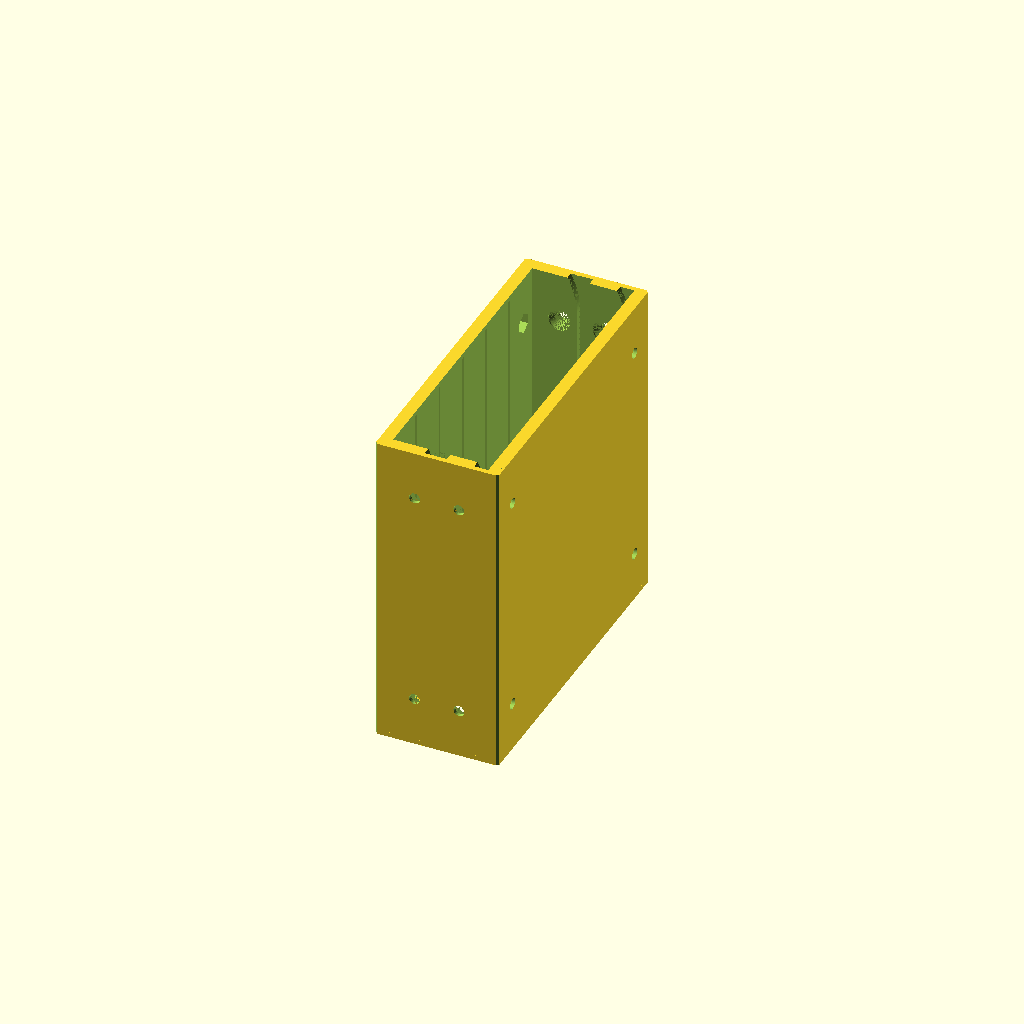
Cell 1 — every parameter at its default value.
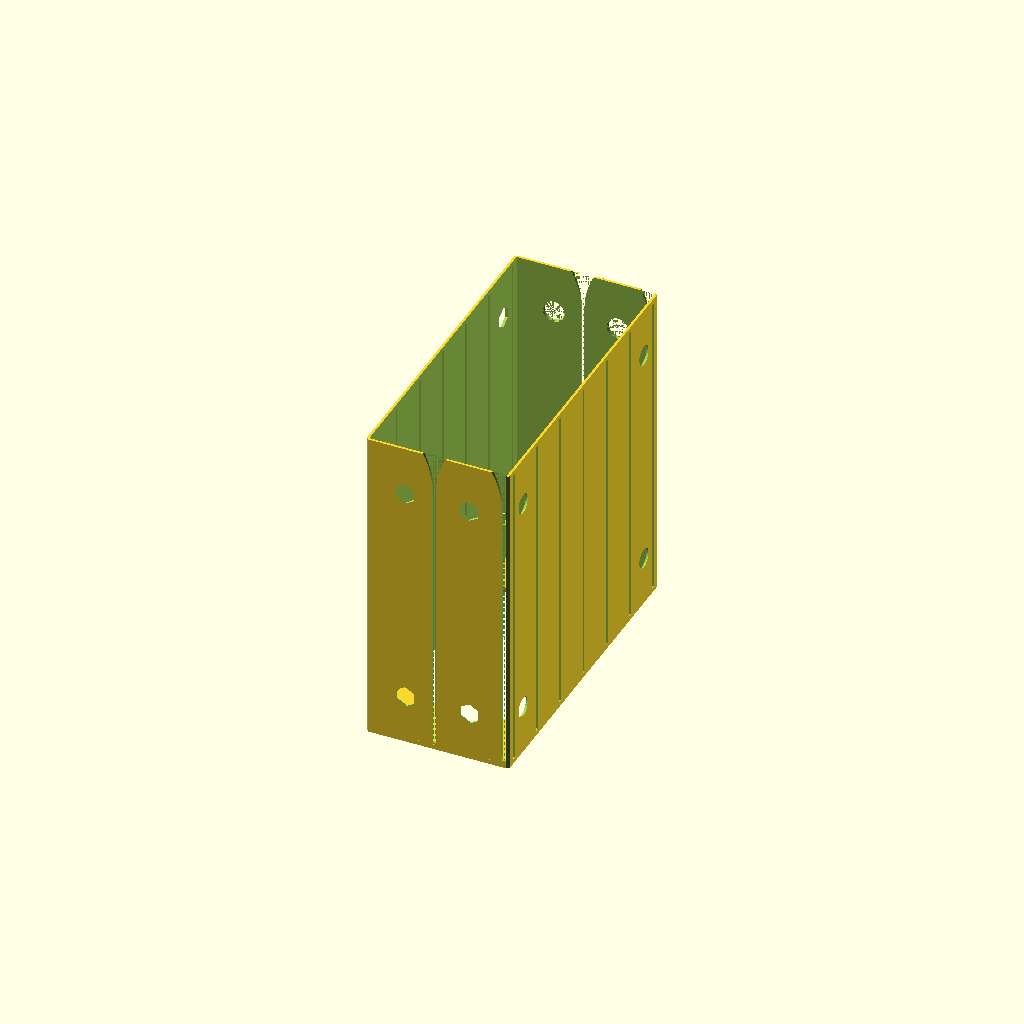
Cell 2 — preset "0.5x0.5x1 ergo catch slot".
One fixed orthographic camera (rotation 55°, 0°, 25°; colour scheme Cornfield) for every cell.
Source of the model, archive/Customizable Ultimate Drawer System Shelf v1.1.scad:
// Customizable Ultimate Drawer System Shelf
// Remixed from MarcElbichon's Ultimate Drawer System https://www.thingiverse.com/thing:2302575 (CC-BY 4.0)
// Copyright (C) 2019 by Brian Alano (and possibly others)
// Licensed under the Creative Commons Attribution-NonCommercial-ShareAlike 4.0 (CC-BY-NC-SA 4.0) and
//// sharable under the GPLv3.

/* Release Notes
 * Version 1.1
 * Optional front and rear snaps to hold drawers in and keep them from falling out
 * Added a foot that presses into the bottom holes
 * Fix bug in bottom hole placement
 * FIXME: rib in top interefers with top front clips at 1.5U W and 0.5U wide
 * Added 0.5U wide, and 0.5U deep, primarily for test printing
 
 * Version 1.01 - bugfix release
 * Fix bug in clips where variable was undefined
 * Remove non-functional "retaining clip" parameter
 */ 

/* Design notes
// width is x dimension, across the face of the drawer
// depth is y dimension, front to back of the drawer
// height is z dimension
*/

/* Coding Style Guide 
 * User parameters and modules use underscores between words.
 * Other variable names use camel case.
 * Separate features into their own modules if they are more than a couple lines long.
 * All dimensions should be assigned to variables, usually global ones so they can be found easily.
 * Keep local modules local.
 * Keep local variables local.
 * Maintain Thingiverse Customizer compatibility.
 * Maintain backwards compatibility with MarcElbichon's Ultimate Drawer System 
   (https://www.thingiverse.com/thing:2302575). This means a 1Ux1Ux1U drawer 
   made with this program will work in MarcElbichon's shelf. 
 * Whereas normally an "include" file would handle parameters that are reused among code, 
   Customizer can't handle that. Instead we'll have to manually paste in the include file whenever it changes.
*/

// Walls are 5 mm (W_t). Slots are 20 mm apart. 0.5 mm gap (g) between side wall and drawer. 
// So the height of a shelf is U.z*(19+1)+W_t*2 = 20U.z+10, width is U.x*120+5*2+1, depth is U.y*120+5*2.
// A double-wide shelf (2-U.x), to stack nicely with a single wide, should be 
// 120U.z+11. With 5 mm walls, 2*(120+11)=D.x+2*W_t+2*g=D.x+11 => D.x (2U drawer width) = 262 - 11 = 251.
// A one-and-a-half wide drawer is (1.5-U.x) is 131+65.5 = 196.5-11 = 185.5.
//which part to render

//TO-DO 
// add stacking aligners
// prevent ribs from interfering with clip slots
//
/* [General] */
// which part of the shelf to render. Customizer will generate one of each.
part="shelf"; //[shelf, clip, rear_lock, foot] 
//one U wide is 131 mm. Total width is 131*U.
U_Wide=1; //[0.5,1,1.5,2]
//one U high 20 mm for the drawer and 10 mm for the shelf, or 30 mm. In general, total height is 20*U + 10.
U_High=2; //[2:15]
//one U deep is 130 mm. Total depth is 130*U.
U_Deep=1; //[0.5,1,1.5,2]
/* [Features] */
// enable using clips to hold shelves together [not implemented]
clips="no"; // [yes, no]
// add a drawer locking mechanism in the rear?
rear_lock="no"; // [yes, no]
// add rear snaps to keep drawers shut?
Rear_Drawer_Snap="no"; // [no, weak, medium, strong]
// add front snaps to keep drawers from falling out accidentally?
Front_Drawer_Snap="no"; // [no, weak, medium, strong]
/* [Rendering] */
// 3d printing layer height (optimizes some spacing)
//layer_height = 0.2; // [0.1:0.05:0.3]
// set this to printing before pressing Create Thing for best results
orientation = "printing"; // [printing, viewing]
// start at half your nozzle width
tolerance = 0.2;
/* [Hidden] */
hole_diameter=5;
backThickness=2;

//shelfWidth = 131;
//shelfDepth = 130; //z direction
wallThickness = 5;
shelfUnit = [130, 131, 30]; //[50, 78, 30] is about as small as a test gets and still capture everything
shelf = [shelfUnit.x * U_Deep, shelfUnit.y * U_Wide, (shelfUnit.z - wallThickness*2) * U_High + wallThickness*2];
shelfCut = [shelf.x, shelf.y - wallThickness*2, shelf.z - wallThickness*2];
/* We want 1 - 2W shelf to be the same dimension as 2 - 1W shelves. This means the drawer will be wider than 120*2 since there are no walls in between. Similarly, we want 2 - 1.5W shelves to be the same dimension as 3 - 1W shelves.
    so
    1W = 131 shelf, 131-10 = 121 cut, 131-11 = 120 drawer
    1.5W=131+65.5=196.5shelf,186.5cut,196.5-11=185.5drawer
    2W = 262 shelf, 262-10 = 252 cut, 262-11 = 251 drawer
    1D = 130 shelf, 130  = 130 cut, 130-10 = 120 drawer
    2D = 260 shelf, 260  = 260 cut, 260-10 = 250 drawer
    1U = (30-walls)*U+walls=30 shelf, 30-10  =  20 cut, 30-10-1=  19 drawer
    2U =  50 shelf, 50-10  =  40 cut, 50-10-1=  39 drawer
    W=
    Front to back we can do the same thing, though it's less useful.
   The same does not apply to the height. 2 - 2U shelves will be 100mm, but 1 - 4U shelf is only 90mm.
*/    

slotSpacing = shelfUnit.z - wallThickness*2;

rearLockSlot = [3.5, 26, 8]; // copied from the drawer as a reference dimension
flange = [shelfUnit.x*U_Deep-10, 3, 1]; // drawer flange copied from drawer v1.0 as a reference dimension
catch = [shelf.x - wallThickness * 2 - 4, flange.y * 0.4, flange.z]; // size of the snap for the drawer catch. Dimension copied from drawer v1.0 as a reference dimension

rearLockWallThickness = 1;
// tab is "tongue" part of the rear latch mechanism
tabSize = [1.5, rearLockSlot.y - rearLockWallThickness*2 - tolerance,
    rearLockSlot.z]; 
// bar is the main part of the rear_lock mechanism
barSize = [6.5 - tolerance, tabSize.y, slotSpacing];
snapHead = 4.2; // for rear lock // TEST reduced by 0.2 mm
snapInset = 3; // for rear lock

holeOffset = [20, 12.5, 16]; // positions of the holes from the outside edges of the respective sides
slotBottomWidth = 1.25;
slotSideLength = shelfCut.x - 18; // the length of the slot from front to back
slotTaperLength = 15; // how long the front slot taper is
clipCut = [10, 5, 8];
clip_bar_diameter = 2;
clipThickness = 1.2;
slotDepth = 3;

// countersink hole
counterbore_h = 0.5; 
countersink_h = 2.3; // 2.8
counterbore_d = 9;
through_d = 4.4;

// foot
padHeight = 1.6;

// Convenience definitions
X = [1, 0, 0]; // x-coordinate unit vector 
Y = [0, 1, 0]; // y-coordinate unit vector 
Z = [0, 0, 1]; // y-coordinate unit vector 
epsilon = 0.01; // mainly used to avoid non-manifold surfaces

$fa=1;
$fs=.4;



// the spacing between drawings is 20, or unit.z + 1. so a 1U drawer is 19, a 2U drawer is 39, etc.
function zU(u) = slotSpacing * u - 1;

// extrude a given length of rear latch bar
module bar_stock(h) {
     reflect(Y) // double the profile half
        linear_extrude(h) 
        polygon([
            [-epsilon, epsilon], [-epsilon, -barSize.y/2],
            [1.35, -barSize.y/2],
            [barSize.x/2, -(barSize.y/2 - barSize.x/2 + 1.35)],
            [barSize.x - 1.35, -barSize.y/2],
            [barSize.x, -barSize.y/2],
            [barSize.x, epsilon]
        ]);
}

// create a foot, to be printed with flexible filament
module foot() {
//            counterbore_h = 0.5; 
//        countersink_h = 2.3; // 2.8
//        counterbore_d = 9;
//        through_d = 4.4;
    padRibHeight = 0.8;
    neckHeight = wallThickness - (counterbore_h + countersink_h) + tolerance;
    headHeight = countersink_h - tolerance * 2;
    footDiameter = counterbore_d*2;
    
    module add() {
        ringSpacing = 2;
        // put rings in the bottom for better grip
        for(d=[0:ringSpacing:footDiameter]) {
            translate([0, 0, -epsilon]) tube(od=d, id=d-ringSpacing/2, h=padRibHeight+epsilon);
        }
        // the foot pad
        translate([0, 0, padRibHeight]) cylinder(d=footDiameter, h=padHeight-padRibHeight);
        // the neck
        translate([0, 0, padHeight - epsilon]) cylinder(d=through_d - tolerance*4, h=neckHeight + epsilon);
        // the head
        translate([0, 0, padHeight + neckHeight - epsilon]) cylinder(d1=through_d - tolerance*2, d2=counterbore_d*0.75, h=headHeight + epsilon);
    }

    module subtract() {
        // remove the center of the head to make it squishable
        translate([0, 0, padHeight + neckHeight]) cylinder(d=through_d-1, h=headHeight + epsilon);
        // and put a split in it to make it more squishable
        translate([0, 0, padHeight + neckHeight + headHeight/2]) cube([1, counterbore_d+epsilon, headHeight+epsilon], center=true);
    }
    
    difference() {
        add();
        subtract();
    }
}

module shelf() {
    topSlotSpacing = 20.17; // measured from the original
    slot_w = 1.5;
    rearSnapStart = catch.x - catch.y; // distance from front
    snapMaxDepth =  shelf.x - rearSnapStart - backThickness;
    rearSnapDepth = Rear_Drawer_Snap=="weak" ? snapMaxDepth : 
                Rear_Drawer_Snap== "medium" ? snapMaxDepth*2/3 :
                snapMaxDepth/3;
    frontSnapDepth = Front_Drawer_Snap=="weak" ? wallThickness*4 : 
                Front_Drawer_Snap== "medium" ? wallThickness*3 :
                wallThickness * 2;
    snapWidth = wallThickness - slotDepth + 0.2; // 0.2 is a fudge factor to remove some artifacts
    snapHeight = slot_w * 2; 
    echo(rearSnapDepth, snapWidth, snapHeight);
 
 
    // h - height of inside of shelf
    // w - weidth of inside of shelf

    // make one of four wall mount plates for the back wall
    module back(mode="add") {
        r= slotSpacing;
        offset=holeOffset.z - hole_diameter/2;
        module add() {
            translate([wallThickness, wallThickness])
                rotate_extrude2(angle=90)
                square(size=[r, backThickness]);
        }
        module subtract() {
            translate([offset, offset]) 
                cylinder(d=hole_diameter, h=backThickness*4, center=true);
        }
        rotate([0, -90, 0]) // move it from the XY to YZ plane
            if (mode=="add") add(); else  subtract(); 
    }

    module countersink() {
        // counterbore
        translate([0, 0, -epsilon]) cylinder(d=counterbore_d, h=counterbore_h + epsilon*2);
        // countersink
        translate([0, 0, counterbore_h]) cylinder(d1=counterbore_d, d2=through_d, h=countersink_h);
        // through
        translate([0, 0, counterbore_h + countersink_h - epsilon]) cylinder(d=through_d, h=wallThickness);
    }

    module hex_hole() { 
        hex_w = 7.4;
       
        hex_h = 3.5;
        through_h = 1.5;
        through_d = 4.4;
        // hex head
        boxWidth = hex_w/1.75;
        translate([0, 0, hex_h/2-epsilon])
            for (r = [-60, 0, 60])
                rotate([0,0,r])
                cube([boxWidth, hex_w, hex_h+epsilon*2], true);
        // through hole
        translate([0, 0, hex_h - epsilon])
            cylinder(d=through_d, h=through_h + epsilon*2);
    }
    // make the slot and catch that the rear slot slides into
    module rear_slot(mode="add") {
        blockSize = [barSize.x, barSize.y + tabSize.y/2, shelfCut.z];
        
        // add a block of material to enclose the slot
        module add() {
            translate([-shelf.x/2 + blockSize.x/2, 0, 0])
                cube(blockSize, center=true);
        }
        
        module subtract() {
            // detents for the rear latch
            reflect(Y) {
                translate([-shelf.x/2 + blockSize.x/2 , barSize.y/2]) {
                    // one to hold it up
                    translate([0, 0, shelf.z/2 - slotSpacing/2 + snapHead/2])
                        cube([blockSize.x + epsilon *2, snapHead, snapHead], center=true);
                    // one to hold it down
                    translate([0, 0, shelf.z/2 - slotSpacing + snapHead/2])
                        cube([blockSize.x + epsilon *2, snapHead, snapHead], center=true);
                }
            }
        }

        if (mode=="add") add(); else subtract();
    }
    
    module side_slots(h, w) {
        
        module half_side_slot() {
            w = 11.5;
            module add() {
                if (Front_Drawer_Snap == "no") {
                    translate([-epsilon, 0]) square(size=[w/2+epsilon, slotTaperLength]);
                } else {
                    translate([-epsilon, 0]) square(size=[slot_w/2+epsilon, slotTaperLength]);
                }   
                translate([-epsilon, -slotSideLength]) square(size=[slot_w/2+epsilon, slotSideLength]);
            }
            
            module subtract() {
                // tapered lead-in
                r=31.86927424; // measured from original
                if (Front_Drawer_Snap == "no") translate([r + slot_w/2, 0]) circle(r=r);
            }
            
            translate([shelf.x/2 - slotTaperLength, 0]) {
                rotate([0, 90, -90])
                    linear_extrude(slotDepth)
                        difference() {
                            add();
                            subtract();
                        }
            }

        } // half_side_slot

        module snaps(k) {
            if (Rear_Drawer_Snap != "no") {  
               // x is finger base thickness, y is width, z is length 
                translate([shelf.x/2-rearSnapStart - rearSnapDepth - tolerance, shelf.y/2 - snapWidth, -shelfCut.z/2 + slotBottomWidth + slotSpacing*k + epsilon] )        
                {
                // cut-outs for the rear snaps
                    rotate([90, 0, 90]) drawer_snap([snapWidth, snapHeight, rearSnapDepth], mode="subtract");
                }
            }
            if (Front_Drawer_Snap != "no") {    
                translate([shelf.x/2 - frontSnapDepth, shelf.y/2 - (snapWidth), -shelfCut.z/2 + slotBottomWidth + slotSpacing*k + epsilon]) {
                // cut-outs for the front snaps
                rotate([90, 0, 90]) drawer_snap([snapWidth, snapHeight, frontSnapDepth], mode="subtract");    
                }
            }
        } // snaps
        
        reflect(Y) {
            //bottom slot
            translate([epsilon, -w/2+epsilon, -shelfCut.z/2 + slotBottomWidth] )          
                mirror(Z)
                half_side_slot();
            for (k=[1:U_High-1]) {
                translate([epsilon, -w/2+epsilon, -shelfCut.z/2 + slotBottomWidth + slotSpacing*k] )          
                    reflect(Z)
                        half_side_slot();
            }
            for (k=[0:U_High-1]) {
                snaps(k);
            }
        }
    } // side_slots

    module top_slot() {
        length = shelf.x - 4; // measured from the original
        width = 1.5; // measured from the original
        cube([length, width, slotDepth], center=true);
    } 

    module add() {
        cube(shelf, center=true);
//      latch bosses. Needs work.
//        translate([(shelf.x - wallThickness)/2, yOffset, shelf.z/2]) 
//            rotate([0, 0, -90]) 
//            latch_boss();
    }

    module subtract() {
        // chamfer edges, 2mm, 45 degrees, so the chamfer face is the sqrt.
        chamfer = sqrt(2);
        reflect(Y)
            reflect(Z)
            translate([0, shelf.y/2, shelf.z/2]) 
            rotate([45, 0, 0]) 
              cube([shelf.x + epsilon *2, chamfer + epsilon, chamfer + epsilon], center=true); 
        // drawer opening
        translate([-epsilon*20, 0, 0]) cube([shelfCut.x + epsilon*100, shelfCut.y, shelfCut.z], center=true);
        // top slots, presumably for strengthening when infill = 0
        reflect(Z)
            reflect(Y)
            for(y=[0 : topSlotSpacing : shelfCut.y/2])
                translate([0, y, shelfCut.z/2 + slotDepth/2 - epsilon])
                top_slot(); 
        // bottom extra slot for bottom drawer
        reflect(Y)
            translate([shelf.x/2 - slotTaperLength - slotSideLength + epsilon, -shelfCut.y/2 - slotDepth + epsilon, -shelfCut.z/2])
            cube([slotTaperLength + slotSideLength, slotDepth, slotBottomWidth]);
        // side slots
        side_slots(h=shelfCut.z, w=shelfCut.y);
        reflect(X) {
            reflect(Y) {
                // bottom holes
                translate([shelf.x/2 - holeOffset.x, shelf.y/2 - holeOffset.y, -shelfCut.z/2]) 
                    rotate([180, 0, 0]) 
                    countersink();
                // top holes
                translate([shelf.x/2 - holeOffset.x, shelf.y/2 - holeOffset.y, shelfCut.z/2]) 
                    hex_hole();
            }
            reflect(Z) {
                // left side holes
                translate([shelf.x/2 - holeOffset.x, shelfCut.y/2, shelf.z/2 - holeOffset.z]) 
                    rotate([-90, 0, 0]) 
                    countersink();
                // right side holes
                translate([shelf.x/2 - holeOffset.x, -shelfCut.y/2, shelf.z/2 - holeOffset.z]) 
                    rotate([90, 0, 0]) 
                    hex_hole();
            }
        }
    }
    
    module add2() {
//        retainer = [slotTaperLength/3, 1.5, 8]; // size of drawer retaining stop
//        bottom_retainer = [4, retainer.y, retainer.y]; // stop of bottom drawer retainer
        
        // material for the slot in the rear. We'll carve it up later.
        if (rear_lock=="yes") rear_slot("add");

        // back corners for wall mounting
        reflect(Y) reflect(Z)
            translate([-shelf.x/2 + backThickness, -shelf.y/2, -shelf.z/2]) 
            back("add");
        
        
        // fill in the back of the middle slot in case we need to
        // add the rear latch. If we don't we need to print with supports there.
        // "10" is the space between the drawer and the back of the shelf.
        translate([-shelf.x/2 + wallThickness/2 + 10, 0, shelf.z/2 - wallThickness/2])
            cube(wallThickness, center=true);
        
        // add the side snaps, if requested
        for (k=[0:U_High-1]) {
            reflect(Y) {
                if (Rear_Drawer_Snap != "no") {    
                    translate([0, shelf.y/2 - snapWidth, -shelfCut.z/2 + slotBottomWidth + slotSpacing*k + epsilon] )          
                    translate([shelf.x/2-rearSnapStart - rearSnapDepth - tolerance, 0])                         
                        rotate([90, 0, 90]) drawer_snap([snapWidth, snapHeight - tolerance * 2, rearSnapDepth + tolerance]);
                }
                if (Front_Drawer_Snap != "no") {    
                    translate([0, shelf.y/2 - snapWidth, -shelfCut.z/2 + slotBottomWidth + slotSpacing*k + epsilon] )          
                    translate([shelf.x/2 - frontSnapDepth - backThickness, 0])                         
                        rotate([90, 0, 90]) drawer_snap([snapWidth, snapHeight - tolerance * 2, frontSnapDepth + tolerance]);
                }
            }
        }
    }
    
    module subtract2() {
 
        module clip_cut(short=false) {
            // creates a negative of the cut to be subracted
            // if short, don't make additional space to install the clip
            module add() {
               if (short) {
                    translate([clipCut.x/4, 0, 0]) cube([clipCut.x/2, clipCut.y+epsilon*2, clipCut.z], center=true);
                } else {
                    cube([clipCut.x, clipCut.y+epsilon*2, clipCut.z], center=true);
                }
            }
            module subtract() {
                translate([clipCut.x/2 - clipCut.y/2, 0, 0]) 
                    rotate([0, 0, 0]) 
                    cylinder(d=clip_bar_diameter, h=clipCut.x+epsilon*2, center=true);
            }
            difference() {
                add();
                subtract();
            }
        }       
        

       if (rear_lock == "yes") {
            // notch the rear lock slots
            if (rear_lock=="yes") rear_slot("subtract");

            // to-do: this stuff should be in rear_slot("subtract"), too
            barStockTolerance = 0.05; // 5%
            // cut the slot and grooves for the bar
            translate([-shelf.x/2 - barSize.x*barStockTolerance/2, 0, -shelfCut.z/2]) 
                scale([1+barStockTolerance, 1+barStockTolerance, 1]) 
                bar_stock(shelf.z);
            // cut a hole for the tabs
            // 10 is shelf.x - drawer.x
            tabHoleSize = [10 - barSize.x, barSize.y*(1+barStockTolerance), wallThickness + epsilon*2];       
            translate([-shelf.x/2 + barSize.x + tabHoleSize.x/2, 0, shelf.z/2 - tabHoleSize.z/2 + epsilon]) 
                cube(tabHoleSize, center=true);       
        }

        // screw holes in back corners for wall mounting
        reflect(Y) reflect(Z)
            translate([-shelf.x/2 + backThickness, -shelf.y/2, -shelf.z/2]) 
            back("subtract");
        // side clip cuts
        if (clips == "yes") {
            reflect(Y)
            {
               // front side clips
               for(k=[0:U_High-1]) {
                   translate([(shelf.x-clipCut.x)/2+epsilon, (shelf.y-clipCut.y+epsilon)/2, -shelfCut.z/2 + slotBottomWidth + slotSpacing/2 + slotSpacing*k]) 
                   clip_cut(short=true);
                   // back side clips
                   translate([-(shelf.x-clipCut.x)/2-epsilon, (shelf.y-clipCut.y+epsilon)/2, -shelfCut.z/2 + slotBottomWidth + slotSpacing/2 + slotSpacing*k]) 
                    rotate([0, 0, 180]) clip_cut();
               }
               // top and bottom front clip cutouts
               reflect(Z) { 
                   // front
                   translate([shelf.x/2 - clipCut.x/2+epsilon, shelf.y/2-holeOffset.y, (shelf.z-clipCut.y)/2]) 
                    rotate([90, 0, 0]) 
                    clip_cut(short=true);
                   // back
                   translate([-shelf.x/2 + clipCut.x/2-epsilon, shelf.y/2-holeOffset.y, (shelf.z-clipCut.y)/2]) 
                    rotate([90, 0, 180]) 
                    clip_cut();
               }
           }
        }
    }
    difference() {
        union() {
            difference() {
                add();
                subtract();
            }
            add2();
        }
        subtract2();
    }
}


// create the bar that locks the drawers
module rear_lock() {
    tabSupportDepth = 2;
    knobHeight = 10.5;
    knobInnerDiameter = barSize.x/2;
    knobOuterDiameter = knobInnerDiameter + .4;
    
    module bar_segment() {
        // decided to face it down instead of up, there here's turning it upside down
        translate([0, 0, tabSize.z + tabSize.x + tolerance])
            mirror([0, 0, 1]) {
             // joint between tab and bar
             tabJointSize = [tabSupportDepth + tabSize.x, tabSize.y, tabSize.x];
             tabJointPosition = [barSize.x + tabSupportDepth/2 + tabSize.x/2, 0, tabSize.x/2];
             translate(tabJointPosition) 
                cube(tabJointSize, center=true);
            // tab, made from a set of points
            // TO-DO: chamfer the top in the x-axis
            tabPosition = [barSize.x + tabJointSize.x -tabSize.x, -tabSize.y/2, tabSize.x];
            chamfer = 4;
            translate(tabPosition) 
                rotate([90, 0, 90]) 
                linear_extrude(tabSize.x) {
                    translate([0, 0]) polygon([[0, 0], [0, tabSize.z - chamfer], 
                    [chamfer, tabSize.z], [tabSize.y - chamfer, tabSize.z],
                    [tabSize.y, tabSize.z - chamfer], [tabSize.y, 0]
                    ]);
                }
            }
    }
    
    // make a snap arm for the lock
    module snap() {
        linear_extrude(barSize.x - tabSize.x -tolerance*2) {
            union() {
                difference() {
                    // outer profile
                    resize([slotSpacing, tabSize.y/2 - snapHead/4])
                        circle(d=slotSpacing);
                    // inner profile
                    translate([0, tabSize.y*.7/24]) 
                        resize([slotSpacing*0.7, tabSize.y*0.7/2 - snapHead/4])
                        circle(d=slotSpacing);
                    translate([0, -slotSpacing/2]) square(slotSpacing);
                }
                // detent
                translate([-snapHead/2, barSize.y/4 - snapHead*3/8]) difference() {
                    circle(d=snapHead);
                    translate([0, -snapHead/2]) square(snapHead, center=true);
                }
            }
        }
    }

    module add() {
        // add the tabs
        for (k=[1:U_High]) {
            translate([0, 0, (k-1)*slotSpacing])
            bar_segment();
        }
        // bar
        translate([0, 0, 0]) 
            bar_stock(shelfCut.z - slotSpacing + wallThickness);

        // add support for the top tab
        translate([barSize.x - tabSize.x, -tabSize.y/2, shelfCut.z - slotSpacing])
            cube([tabSize.x, tabSize.y, tabSize.z + tabSize.x ]);

        // add the snaps
        reflect(Y) 
            rotate([0, 90, 0])
            translate([-shelfCut.z/2 - slotSpacing*(U_High - 2)/2 - wallThickness, 
                    tabSize.y/4 - snapHead/8, 
                    0])
            snap();
    }
    
    module subtract() {
        // create a finger hole
        holeFraction = 0.5; // how much space to give to the hole
        translate([barSize.x/2-epsilon, 0, shelfCut.z - slotSpacing - barSize.y/2*(1-holeFraction)])
            cube([barSize.x + epsilon*4, barSize.y*holeFraction, barSize.y*holeFraction], center=true);
        
        // make some room for the snap to move
        reflect(Y)
            translate([barSize.x/2 - epsilon, -barSize.y/2 - epsilon, shelfCut.z - slotSpacing + wallThickness + epsilon ]) 
            rotate([0, 90, 0]) linear_extrude(barSize.x+epsilon*4, center=true) 
            polygon([[0, 0], [0, snapHead], [snapHead, 0]]);
            
    }
    
    difference() {
        add();
        subtract();
    }
} 

// size is [depth, width, height], where
//depth is thickness of finger, width is width of finger, and height is length of finger.
module drawer_snap(size, mode="add") {
    // x - width
    // y - height
    // z - depth
    if (mode == "add") {
        // the finger
        color("blue") {
            hexahedron(size1=[size.x, size.y], size2=[size.x/2, size.y], offset1=[size.x/2, 0], offset2=[size.x/4, 0], h=size.z);
        // the head
            translate([0, 0, size.z - catch.y]) rotate([90, 0, 0]) 
                cylinder(r=catch.y, h=size.y, center=true, $fn=4);
        }
    } else { //mode == subtract
        // put a cut-out around the snap
        translate([-tolerance, -catch.y/2, epsilon]) 
            minkowski() {
                drawer_snap([size.x, size.y-catch.y + tolerance, size.z], "add");
                cube(catch.y + tolerance);
            }
    }
}
/* UTILITY FUNCTIONS */

/*
https://www.thingiverse.com/thing:2479342/files
Customizable Clip for storage box
by jrd3n Aug 30, 2017j
*/
module clip(ZExtrude, topdia, bottomDiam, spacebetween, Thickness) {

    linear_extrude(ZExtrude) {

    Clip(topdia,bottomDiam,spacebetween,Thickness);

    }
    module Clip(topdia,bottomDiam,spacebetween,Thickness) {
        
        union(){
            click(topdia , Thickness);
            
            click(bottomDiam , Thickness, [0,-spacebetween],-90, false);
        
       
            Line([(topdia+Thickness)/2,0],[(bottomDiam+Thickness)/2,-spacebetween],Thickness);
            Line([(bottomDiam+Thickness)/2,-spacebetween],[(bottomDiam+Thickness)/2, -spacebetween-bottomDiam],Thickness);

        }
    }
    module click(size,thickness, XY = [0,0],Angle = 0, full = true) {
        
        YMovement = -size*0.7;
        CentrePoint = [0,YMovement/2];
        OuterDiameter = size+(thickness*2);
        ConstantDistance = (size+thickness)/2;
        
        
        translate (XY) {
            rotate ([0,0,Angle]) {
                
                difference() {

                    union() {
                        // point ();
                        
                        circle(d = OuterDiameter, $fn=50);
                        
                        translate(CentrePoint) {
                            square([OuterDiameter,-YMovement], center = true);
                        }
                    
                        point ([ConstantDistance,YMovement], thickness);
                        point ([-ConstantDistance,YMovement], thickness);					
                    
                    }
                                
                    union() {
                        // point ();
                        
                        circle(d = size, $fn=50);
                        
                        translate([0,YMovement]) {
                            circle(d = size, $fn=50);
                        }	
                        
                        if (full!=true){
                            
                            translate([-ConstantDistance,YMovement/2]) {
                                square([ConstantDistance*2,ConstantDistance*4], center = true);
                            }
                                                
                        }
                                        
                    }	
                }
            }
        }
    }		
    module Line( XY1 , XY2 , Thickness ) {
        
        Ad = XY1 [0] - XY2[0];
        Op = XY1 [1] - XY2[1];
        Hyp = sqrt(pow(Op,2) + pow(Ad,2) );
        Angle = atan(Op/Ad);
        
        translate (Mid (XY1,XY2)){
            rotate([0,0,Angle]){
                square ([Hyp,Thickness], center = true);
            }		
        }
        
        point(XY1,Thickness);
        point(XY2,Thickness);
    }

    function Mid (XYstart,XYfin) = (XYstart + XYfin) / 2;
    module point (XY = [0,0] , Size = 1) {

        translate(XY) {
        
        circle(d = Size, $fn=50);
        
        }
    }
}


/* render both the child object and its mirror 
    usage: otherwise operates just like mirror()
*/
module reflect(v) {
    children();
    mirror(v) children();
}

// create a hollow cylinder, or tube
module tube(od, id, h=1, center=false) {
    epsilon = 0.01;
    difference() {
        cylinder(d=od, h=h, center=center);
        translate([0, 0, -epsilon]) 
            cylinder(d=id, h=h+epsilon*2, center=center);
    }
}

// create a hexahedron with a rectanglar base and rectangular top
// if size2 is omitted, top is dimishingly small (you get a four-sided pyramid)
module hexahedron(size1, size2=[0.001, 0.001], offset, offset2=[0,0], size, offset1=[0,0], h) {
    mySize1 = is_undef(size) ? size1 : size;
    myOffset1 = is_undef(offset) ? offset1 : offset;
    myOffset2 = is_undef(offset2) ? myOffset1 : offset2;
    epsilon = 0.001;
    if (is_undef(mySize1)) echo("Error! pyramid(): either size or size must be specified");
    hull() {
        translate(myOffset1) cube([mySize1.x, mySize1.y, epsilon], center=true);
        translate([myOffset2.x, myOffset2.y, h-epsilon]) cube([size2.x, size2.y, epsilon], center=true);
    }
}

/* rotate_extrude2 contributed by thehans 
 * http://forum.openscad.org/rotate-extrude-angle-always-360-td19035.html
 */
module rotate_extrude2(angle=360, convexity=2, size=1000) {


    module angle_cut(angle=90,size=1000) {
        x = size*cos(angle/2);
        y = size*sin(angle/2);
       translate([0,0,-size])
            linear_extrude(2*size) polygon([[0,0],[x,y],[x,size],[-size,size],[-size,-size],[x,-size],[x,-y]]);
    }

    // support for angle parameter in rotate_extrude was added after release 2015.03
    // Thingiverse customizer is still on 2015.03
//    angleSupport = (version_num() > 20150399) ? true : false; // Next openscad releases after 2015.03.xx will have support angle parameter
    // Using angle parameter when possible provides huge speed boost, avoids a difference operation

//    if (angleSupport) {
//        rotate_extrude(angle=angle,convexity=convexity)
//            children();
//    } else {
        rotate([0,0,angle/2]) difference() {
            rotate_extrude(convexity=convexity) children();
            angle_cut(angle, size);
        }
//    }
}

/* MAIN  */
//drawer_snap([5, 3, 20]);
//drawer_snap([5, 3, 20], "subtract");

if (part == "foot") {
    if (orientation == "viewing") {
        reflect(X) reflect(Y) translate([shelf.x/2 - holeOffset.x, shelf.y/2 - holeOffset.y, -shelf.z/2 - padHeight]) foot();
        %shelf();
    } else {
        foot();
    }
} else if (part == "shelf") {
    if (orientation == "viewing") {
        %if (rear_lock == "yes") translate([-shelf.x/2, 0, -shelfCut.z/2]) rear_lock();
        shelf();
    } else {
        rotate([0, -90, 0]) shelf();
    }
} else if (part == "clip") {
    if (orientation == "viewing") {
        %shelf();
        // front side clips
        reflect(X) {
            for(k=[0:U_High-1]) {
                // right side
                translate([(shelf.x-clipCut.x/2)/2, 
                    (shelf.y-clipCut.y)/2, 
                    -shelfCut.z/2 + slotBottomWidth + slotSpacing/2 + slotSpacing*k + clipCut.z/2 - tolerance]) 
                    rotate([180, 0, 0]) 
                    clip(clipCut.z - tolerance*2, clip_bar_diameter+tolerance, clip_bar_diameter+tolerance, clipCut.y, clipThickness);
                // top clip cutouts
                reflect(Y) { 
                    // front
                    translate([shelf.x/2 - clipCut.x/4, 
                        shelf.y/2 - holeOffset.y - clipCut.z/2 + tolerance, 
                        (shelf.z-clipCut.y)/2]) 
                        rotate([-90, 0, 0]) 
                        clip(clipCut.z - tolerance*2, clip_bar_diameter+tolerance, clip_bar_diameter+tolerance, clipCut.y, clipThickness);
                }
            }
        }
    } else {
        clip(clipCut.x - tolerance*2, clip_bar_diameter+tolerance, clip_bar_diameter+tolerance, clipCut.y, clipThickness);
    }
} else if (part == "rear_lock") {
    if (orientation == "viewing") {
        %shelf();
        translate([-shelf.x/2, 0, -shelfCut.z/2]) rear_lock();
    } else {
        rotate([90, 0, 0]) rear_lock();
    }
}
Customizer parameters (derived from the source; name, type, default, range or options):
part: string, default "shelf", options "shelf", "clip", "rear_lock", "foot"
U_Wide: number, default 1, options 0.5, 1, 1.5, 2
U_High: number, default 2, range 2 to 15
U_Deep: number, default 1, options 0.5, 1, 1.5, 2
clips: string, default "no", options "yes", "no"
rear_lock: string, default "no", options "yes", "no"
Rear_Drawer_Snap: string, default "no", options "no", "weak", "medium", "strong"
Front_Drawer_Snap: string, default "no", options "no", "weak", "medium", "strong"
orientation: string, default "printing", options "printing", "viewing"
tolerance: number, default 0.2
